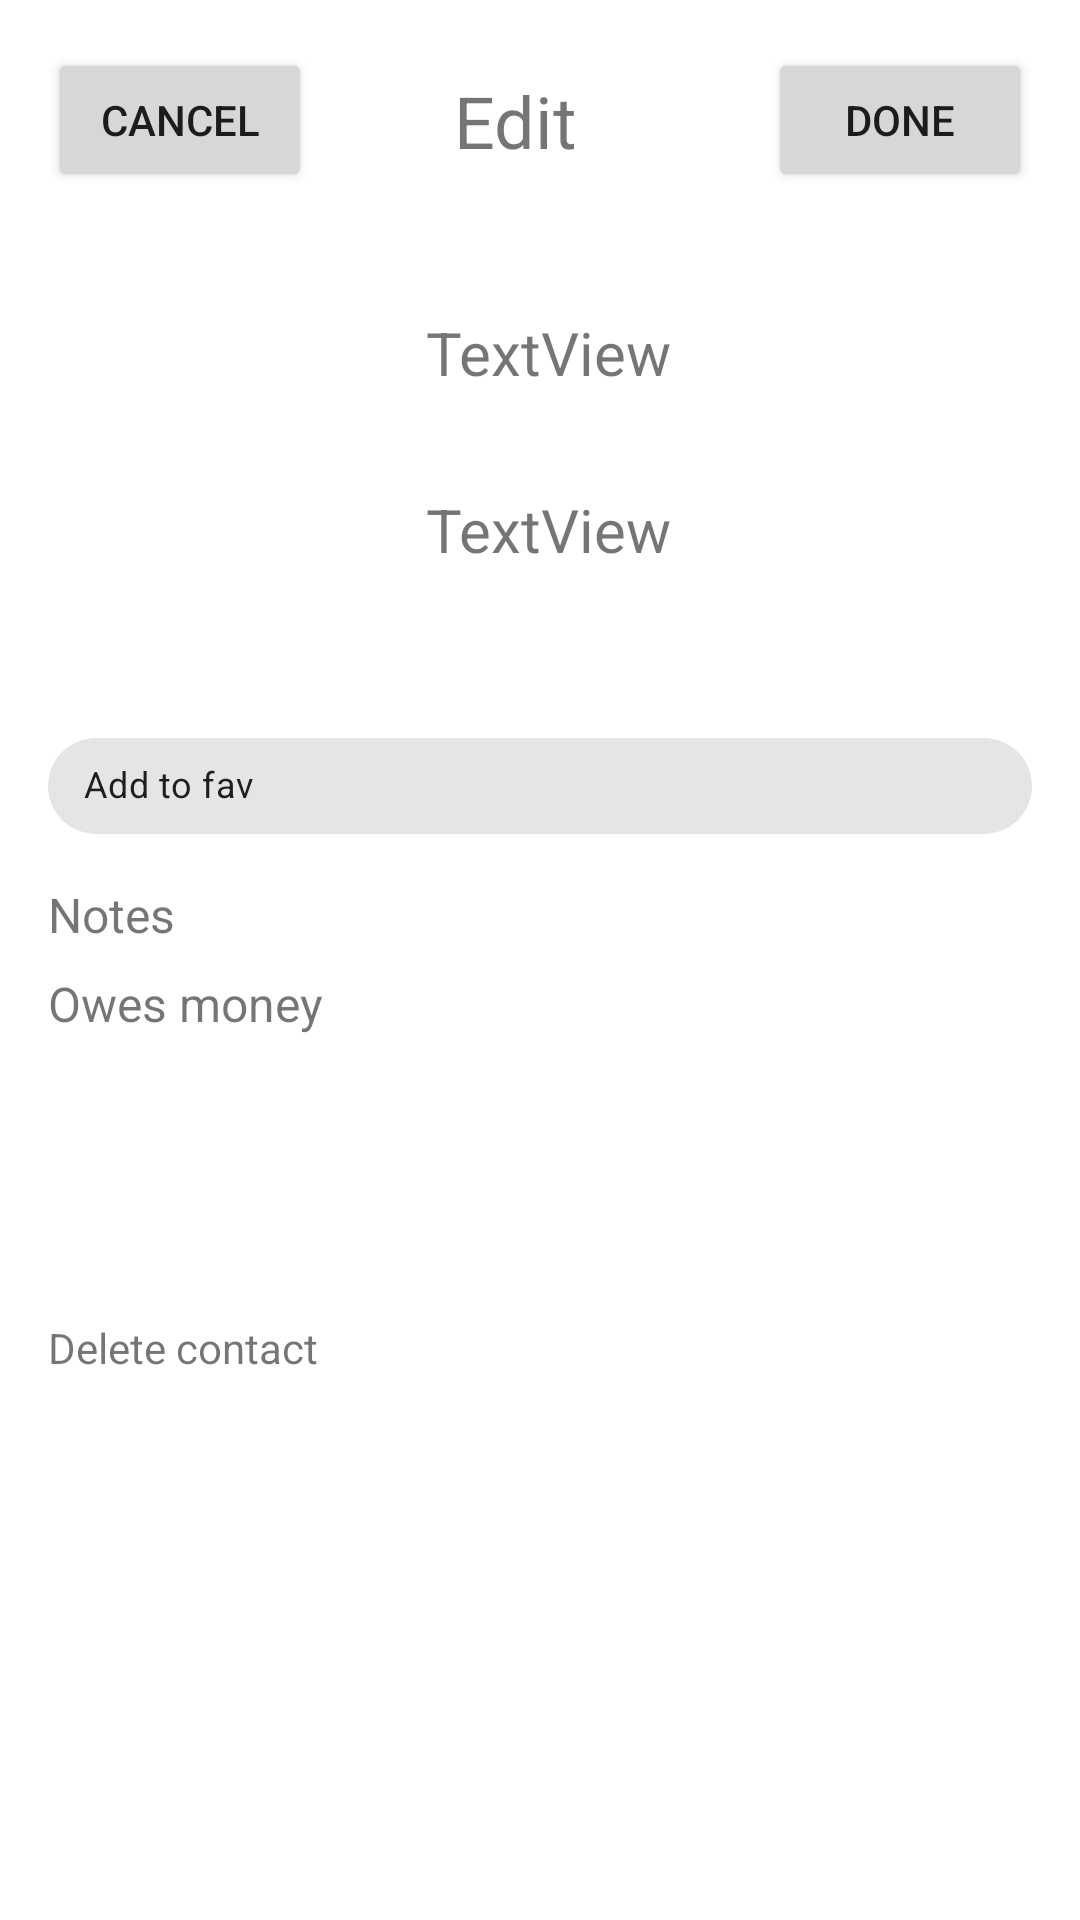

Produce the Android XML layout that renders to this screen, including the resource entries it uses.
<!-- AndroidManifest.xml: application theme Theme.2_Contacts -->
<!-- res/layout/fragment_edit.xml -->
<?xml version="1.0" encoding="utf-8"?>
<FrameLayout xmlns:android="http://schemas.android.com/apk/res/android"
    xmlns:tools="http://schemas.android.com/tools"
    android:layout_width="match_parent"
    android:layout_height="match_parent"
    xmlns:app="http://schemas.android.com/apk/res-auto"
    tools:context=".EditFragment">

    <androidx.constraintlayout.widget.ConstraintLayout
        android:layout_width="match_parent"
        android:layout_height="match_parent">

        <com.google.android.material.chip.Chip
            android:id="@+id/chip5"
            android:layout_width="match_parent"
            android:layout_height="wrap_content"
            android:layout_marginStart="16dp"
            android:layout_marginLeft="16dp"
            android:layout_marginTop="8dp"
            android:layout_marginEnd="16dp"
            android:layout_marginRight="16dp"
            android:text="Add to fav"
            android:textSize="12sp"
            app:layout_constraintEnd_toEndOf="parent"
            app:layout_constraintStart_toStartOf="parent"
            app:layout_constraintTop_toBottomOf="@+id/scrollView3" />

        <LinearLayout
            android:id="@+id/linearLayout"
            android:layout_width="match_parent"
            android:layout_height="wrap_content"
            android:layout_marginStart="16dp"
            android:layout_marginLeft="16dp"
            android:layout_marginTop="8dp"
            android:layout_marginEnd="16dp"
            android:layout_marginRight="16dp"
            android:orientation="horizontal"
            app:layout_constraintEnd_toEndOf="parent"
            app:layout_constraintStart_toStartOf="parent"
            app:layout_constraintTop_toTopOf="parent">

            <androidx.constraintlayout.widget.ConstraintLayout
                android:layout_width="match_parent"
                android:layout_height="match_parent"
                android:layout_weight="1">

                <TextView
                    android:id="@+id/name_txt"
                    android:layout_width="wrap_content"
                    android:layout_height="wrap_content"
                    android:layout_marginEnd="16dp"
                    android:layout_marginRight="16dp"
                    android:layout_weight="1"
                    android:lines="1"
                    android:text="Edit"
                    android:textSize="24sp"
                    app:layout_constraintBottom_toBottomOf="parent"
                    app:layout_constraintEnd_toStartOf="@+id/button3"
                    app:layout_constraintStart_toEndOf="@+id/button"
                    app:layout_constraintTop_toTopOf="parent" />

                <Button
                    android:id="@+id/button3"
                    android:layout_width="wrap_content"
                    android:layout_height="wrap_content"
                    android:layout_marginTop="8dp"
                    android:layout_marginBottom="8dp"
                    android:layout_weight="1"
                    android:text="Done"
                    app:layout_constraintBottom_toBottomOf="parent"
                    app:layout_constraintEnd_toEndOf="parent"
                    app:layout_constraintTop_toTopOf="parent" />

                <Button
                    android:id="@+id/button"
                    android:layout_width="wrap_content"
                    android:layout_height="wrap_content"
                    android:text="Cancel"
                    app:layout_constraintBottom_toBottomOf="parent"
                    app:layout_constraintStart_toStartOf="parent"
                    app:layout_constraintTop_toTopOf="parent" />

            </androidx.constraintlayout.widget.ConstraintLayout>

        </LinearLayout>

        <LinearLayout
            android:id="@+id/linearLayout2"
            android:layout_width="match_parent"
            android:layout_height="wrap_content"
            android:layout_marginStart="16dp"
            android:layout_marginLeft="16dp"
            android:layout_marginTop="8dp"
            android:layout_marginEnd="16dp"
            android:layout_marginRight="16dp"
            android:layout_weight="1"
            android:orientation="horizontal"
            app:layout_constraintEnd_toEndOf="parent"
            app:layout_constraintStart_toStartOf="parent"
            app:layout_constraintTop_toBottomOf="@+id/linearLayout">

            <androidx.constraintlayout.widget.ConstraintLayout
                android:layout_width="match_parent"
                android:layout_height="match_parent">

                <ImageView
                    android:id="@+id/imageView6"
                    android:layout_width="100dp"
                    android:layout_height="100dp"
                    android:layout_marginTop="8dp"
                    android:layout_marginBottom="8dp"
                    app:layout_constraintBottom_toBottomOf="parent"
                    app:layout_constraintStart_toStartOf="parent"
                    app:layout_constraintTop_toTopOf="parent"
                    tools:src="@drawable/ic_baseline_perm_contact_calendar_24" />

                <LinearLayout
                    android:layout_width="wrap_content"
                    android:layout_height="match_parent"
                    android:layout_marginStart="8dp"
                    android:layout_marginLeft="8dp"
                    android:layout_marginBottom="8dp"
                    android:orientation="vertical"
                    app:layout_constraintBottom_toBottomOf="parent"
                    app:layout_constraintEnd_toEndOf="parent"
                    app:layout_constraintHorizontal_bias="0.13"
                    app:layout_constraintStart_toEndOf="@+id/imageView6"
                    app:layout_constraintTop_toTopOf="parent">

                    <TextView
                        android:id="@+id/textViewID"
                        android:layout_width="wrap_content"
                        android:layout_height="wrap_content"
                        android:layout_gravity="fill_horizontal|left"
                        android:layout_marginTop="16dp"
                        android:layout_marginBottom="8dp"
                        android:layout_weight="1"
                        android:lines="1"
                        android:paddingTop="8dp"
                        android:paddingBottom="8dp"
                        android:text="TextView"
                        android:textSize="20sp" />

                    <TextView
                        android:id="@+id/textView14"
                        android:layout_width="wrap_content"
                        android:layout_height="wrap_content"
                        android:layout_gravity="fill_horizontal|left"
                        android:layout_marginTop="8dp"
                        android:layout_marginBottom="16dp"
                        android:layout_weight="1"
                        android:lines="1"
                        android:paddingTop="8dp"
                        android:paddingBottom="8dp"
                        android:text="TextView"
                        android:textSize="20sp" />
                </LinearLayout>

            </androidx.constraintlayout.widget.ConstraintLayout>
        </LinearLayout>

        <ScrollView
            android:id="@+id/scrollView3"
            android:layout_width="match_parent"
            android:layout_height="wrap_content"
            android:layout_marginTop="8dp"
            app:layout_constraintEnd_toEndOf="parent"
            app:layout_constraintStart_toStartOf="parent"
            app:layout_constraintTop_toBottomOf="@+id/linearLayout2">

            <androidx.recyclerview.widget.RecyclerView
                android:layout_width="match_parent"
                android:layout_height="wrap_content"
                android:layout_marginLeft="16dp"
                android:layout_marginRight="16dp"
                tools:itemCount="5" />
        </ScrollView>

        <TextView
            android:id="@+id/textView15"
            android:layout_width="wrap_content"
            android:layout_height="wrap_content"
            android:layout_marginStart="16dp"
            android:layout_marginLeft="16dp"
            android:layout_marginTop="8dp"
            android:layout_marginEnd="16dp"
            android:layout_marginRight="16dp"
            android:text="Notes"
            android:textSize="16sp"
            app:layout_constraintEnd_toEndOf="parent"
            app:layout_constraintHorizontal_bias="0.0"
            app:layout_constraintStart_toStartOf="parent"
            app:layout_constraintTop_toBottomOf="@+id/chip5" />

        <TextView
            android:id="@+id/textView16"
            android:layout_width="match_parent"
            android:layout_height="wrap_content"
            android:layout_marginStart="16dp"
            android:layout_marginLeft="16dp"
            android:layout_marginTop="8dp"
            android:layout_marginEnd="16dp"
            android:layout_marginRight="16dp"
            android:layout_marginBottom="8dp"
            android:lines="5"
            android:text="Owes money"
            android:textSize="16sp"
            app:layout_constraintBottom_toBottomOf="parent"
            app:layout_constraintEnd_toEndOf="parent"
            app:layout_constraintHorizontal_bias="0.0"
            app:layout_constraintStart_toStartOf="parent"
            app:layout_constraintTop_toBottomOf="@+id/textView15"
            app:layout_constraintVertical_bias="0.0" />

        <TextView
            android:id="@+id/textView2"
            android:layout_width="wrap_content"
            android:layout_height="wrap_content"
            android:layout_marginStart="16dp"
            android:layout_marginLeft="16dp"
            android:layout_marginEnd="16dp"
            android:layout_marginRight="16dp"
            android:layout_marginBottom="16dp"
            android:text="Delete contact"
            app:layout_constraintBottom_toBottomOf="parent"
            app:layout_constraintEnd_toEndOf="parent"
            app:layout_constraintHorizontal_bias="0.0"
            app:layout_constraintStart_toStartOf="parent"
            app:layout_constraintTop_toBottomOf="@+id/textView16"
            app:layout_constraintVertical_bias="0.100000024" />

    </androidx.constraintlayout.widget.ConstraintLayout>

</FrameLayout>
<!-- resources referenced by this layout -->
<resources>
  <!-- drawable ic_baseline_perm_contact_calendar_24 (drawable) -->
  <vector android:height="24dp" android:tint="#662D2D"
      android:viewportHeight="24" android:viewportWidth="24"
      android:width="24dp" xmlns:android="http://schemas.android.com/apk/res/android">
      <path android:fillColor="@android:color/white" android:pathData="M19,3h-1L18,1h-2v2L8,3L8,1L6,1v2L5,3c-1.11,0 -2,0.9 -2,2v14c0,1.1 0.89,2 2,2h14c1.1,0 2,-0.9 2,-2L21,5c0,-1.1 -0.9,-2 -2,-2zM12,6c1.66,0 3,1.34 3,3s-1.34,3 -3,3 -3,-1.34 -3,-3 1.34,-3 3,-3zM18,18L6,18v-1c0,-2 4,-3.1 6,-3.1s6,1.1 6,3.1v1z"/>
  </vector>
  <style name="Theme.2_Contacts" parent="Theme.MaterialComponents.DayNight.DarkActionBar">
          
          <item name="colorPrimary">@color/purple_500</item>
          <item name="colorPrimaryVariant">@color/purple_700</item>
          <item name="colorOnPrimary">@color/white</item>
          
          <item name="colorSecondary">@color/teal_200</item>
          <item name="colorSecondaryVariant">@color/teal_700</item>
          <item name="colorOnSecondary">@color/black</item>
          
          <item name="android:statusBarColor" tools:targetApi="l">?attr/colorPrimaryVariant</item>
          
      </style>
  <!-- not gathered from this repository: default colours our renderer supplied (Android Studio template values) -->
  <color name="purple_500">#FF6200EE</color>
  <color name="purple_700">#FF3700B3</color>
  <color name="teal_200">#FF03DAC5</color>
  <color name="teal_700">#FF018786</color>
  <color name="black">#FF000000</color>
  <color name="white">#FFFFFFFF</color>
</resources>
